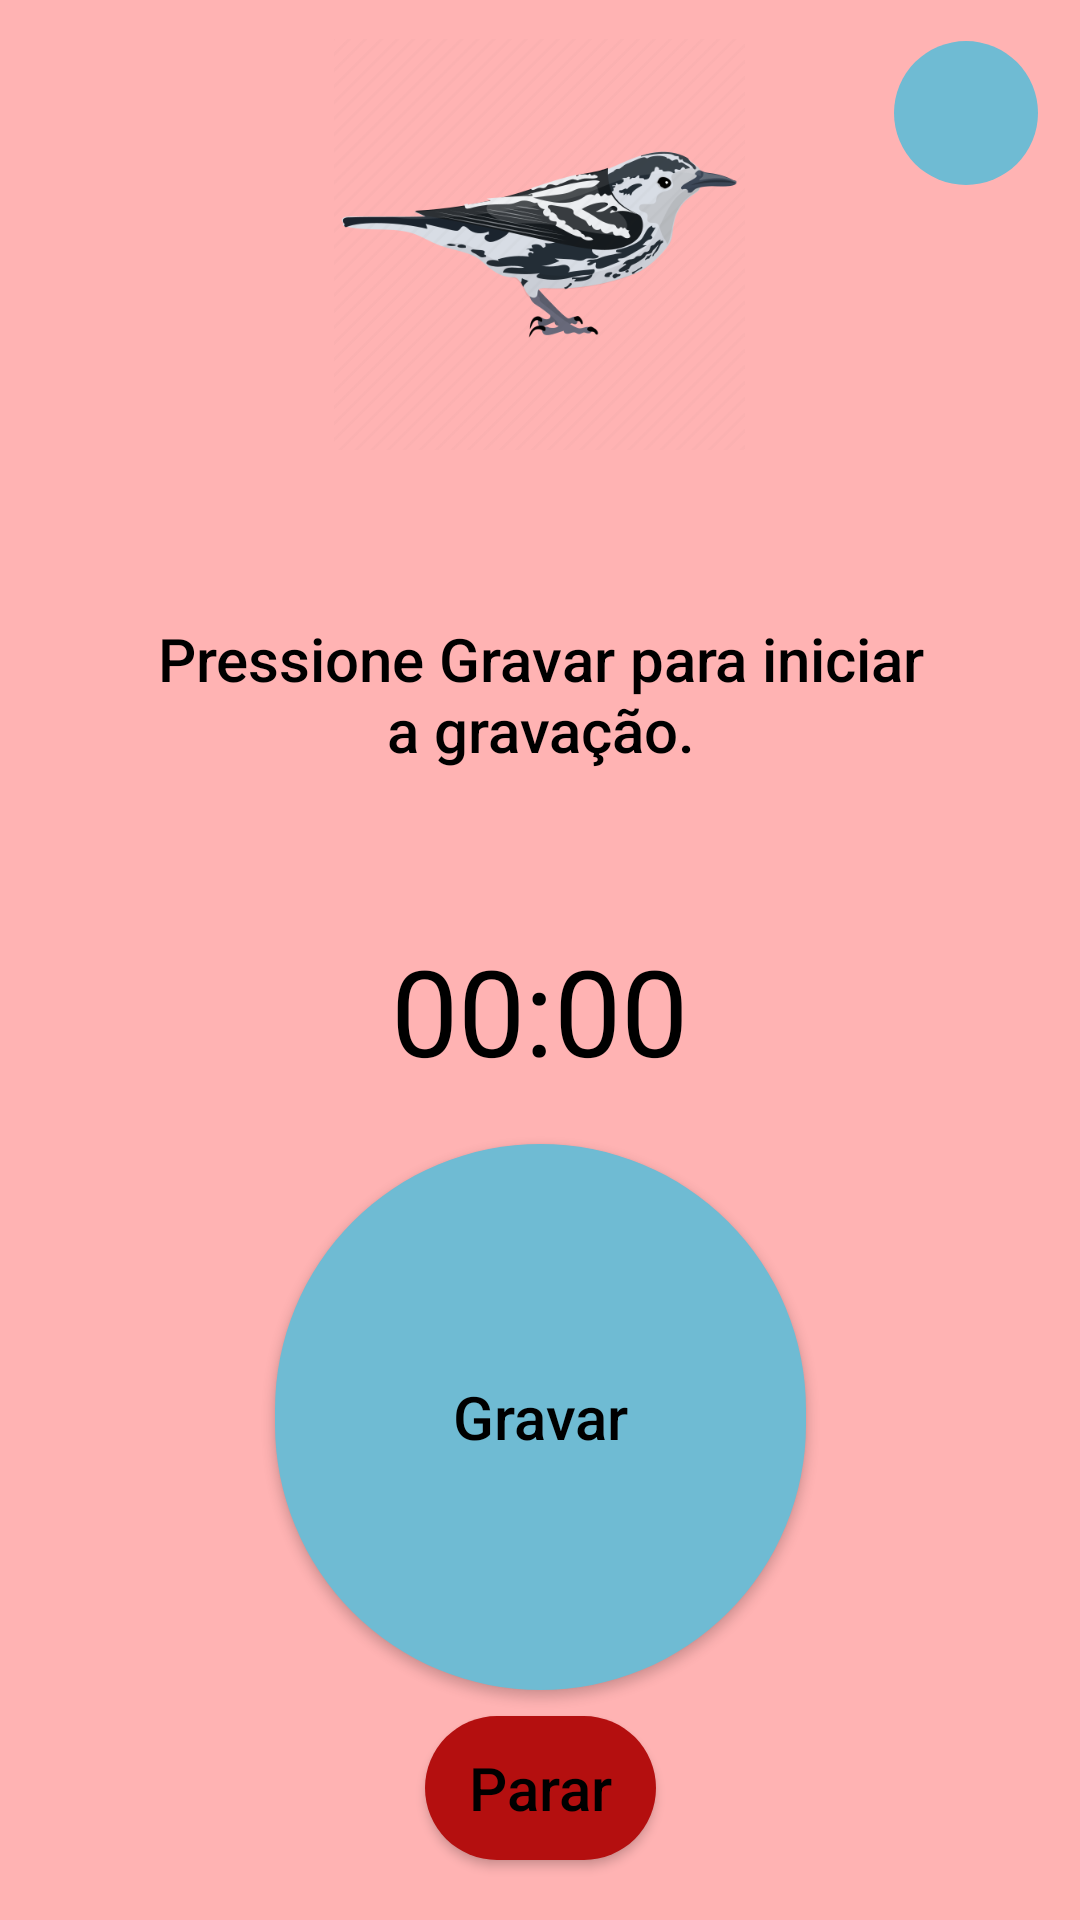

Android layout source for this screen:
<!-- AndroidManifest.xml: application theme AppTheme -->
<!-- res/layout/activity_detection.xml -->
<?xml version="1.0" encoding="utf-8"?>
<androidx.constraintlayout.widget.ConstraintLayout xmlns:android="http://schemas.android.com/apk/res/android"
    xmlns:app="http://schemas.android.com/apk/res-auto"
    xmlns:tools="http://schemas.android.com/tools"
    android:layout_width="match_parent"
    android:layout_height="match_parent"
    android:background="#ffb3b3"
    tools:context=".BirdDetectionActivity">

    <Button
        android:id="@+id/stopButton"
        android:layout_width="77dp"
        android:layout_height="48dp"
        android:layout_marginStart="50dp"
        android:layout_marginEnd="50dp"
        android:background="@drawable/stop_button"
        android:onClick="stopPressed"
        android:text="Parar"
        android:textAllCaps="false"
        android:textColor="#000000"
        android:textSize="20sp"
        app:layout_constraintBottom_toBottomOf="parent"
        app:layout_constraintEnd_toEndOf="parent"
        app:layout_constraintStart_toStartOf="parent"
        app:layout_constraintTop_toBottomOf="@+id/roundedButton"
        app:layout_constraintVertical_bias="0.303"
        app:srcCompat="@drawable/ic_baseline_stop_24" />

    <Button
        android:id="@+id/roundedButton"
        android:layout_width="177dp"
        android:layout_height="182dp"
        android:layout_marginStart="50dp"
        android:layout_marginEnd="50dp"
        android:background="@drawable/background_light_blue"
        android:fontFamily="sans-serif-medium"
        android:onClick="recordPressed"
        android:text="Gravar"
        android:textAllCaps="false"
        android:textColor="#000000"
        android:textSize="20sp"
        app:layout_constraintBottom_toBottomOf="parent"
        app:layout_constraintEnd_toEndOf="parent"
        app:layout_constraintStart_toStartOf="parent"
        app:layout_constraintTop_toBottomOf="@+id/timeCounter"
        app:layout_constraintVertical_bias="0.189" />

    <TextView
        android:id="@+id/timeCounter"
        android:layout_width="198dp"
        android:layout_height="54dp"
        android:layout_marginStart="50dp"
        android:layout_marginEnd="50dp"
        android:gravity="center"
        android:text="00:00"
        android:textColor="#000000"
        android:textSize="40dp"
        app:layout_constraintBottom_toBottomOf="parent"
        app:layout_constraintEnd_toEndOf="parent"
        app:layout_constraintHorizontal_bias="0.495"
        app:layout_constraintStart_toStartOf="parent"
        app:layout_constraintTop_toBottomOf="@+id/statusTextView"
        app:layout_constraintVertical_bias="0.068" />

    <ImageButton
        android:id="@+id/infoButton"
        android:layout_width="48dp"
        android:layout_height="48dp"
        android:background="@drawable/background_light_blue"
        android:onClick="projectInfo"
        app:layout_constraintBottom_toBottomOf="parent"
        app:layout_constraintEnd_toEndOf="parent"
        app:layout_constraintHorizontal_bias="0.955"
        app:layout_constraintStart_toStartOf="parent"
        app:layout_constraintTop_toTopOf="parent"
        app:layout_constraintVertical_bias="0.023"
        app:srcCompat="@drawable/ic_baseline_info_24"
        tools:ignore="SpeakableTextPresentCheck,ImageContrastCheck" />

    <ImageView
        android:id="@+id/imageView3"
        android:layout_width="208dp"
        android:layout_height="137dp"
        android:layout_marginStart="50dp"
        android:layout_marginEnd="50dp"
        app:layout_constraintBottom_toBottomOf="parent"
        app:layout_constraintEnd_toEndOf="parent"
        app:layout_constraintHorizontal_bias="0.495"
        app:layout_constraintStart_toStartOf="parent"
        app:layout_constraintTop_toTopOf="parent"
        app:layout_constraintVertical_bias="0.026"
        app:srcCompat="@drawable/bird" />

    <TextView
        android:id="@+id/statusTextView"
        android:layout_width="262dp"
        android:layout_height="116dp"
        android:layout_marginStart="50dp"
        android:layout_marginEnd="50dp"
        android:fontFamily="sans-serif-medium"
        android:gravity="center"
        android:text="Pressione Gravar para iniciar a gravação."
        android:textAlignment="center"
        android:textColor="#000000"
        android:textSize="20dp"
        app:layout_constraintBottom_toBottomOf="parent"
        app:layout_constraintEnd_toEndOf="parent"
        app:layout_constraintHorizontal_bias="0.489"
        app:layout_constraintStart_toStartOf="parent"
        app:layout_constraintTop_toBottomOf="@+id/imageView3"
        app:layout_constraintVertical_bias="0.062" />
</androidx.constraintlayout.widget.ConstraintLayout>
<!-- resources referenced by this layout -->
<resources>
  <!-- drawable background_light_blue (drawable) -->
  <?xml version="1.0" encoding="utf-8"?>
  <shape xmlns:android="http://schemas.android.com/apk/res/android" android:shape="rectangle">
      <solid android:color="#6fbbd3"/>
  
      <corners android:radius="999dp"/>
  
  </shape>
  <!-- drawable bird: png bitmap (drawable, 38873 bytes) -->
  <!-- drawable stop_button (drawable) -->
  <?xml version="1.0" encoding="utf-8"?>
  <shape xmlns:android="http://schemas.android.com/apk/res/android" android:shape="rectangle">
  
      <solid android:color="#B40F0F"></solid>
  
      <corners android:radius="999dp"></corners>
  </shape>
</resources>
